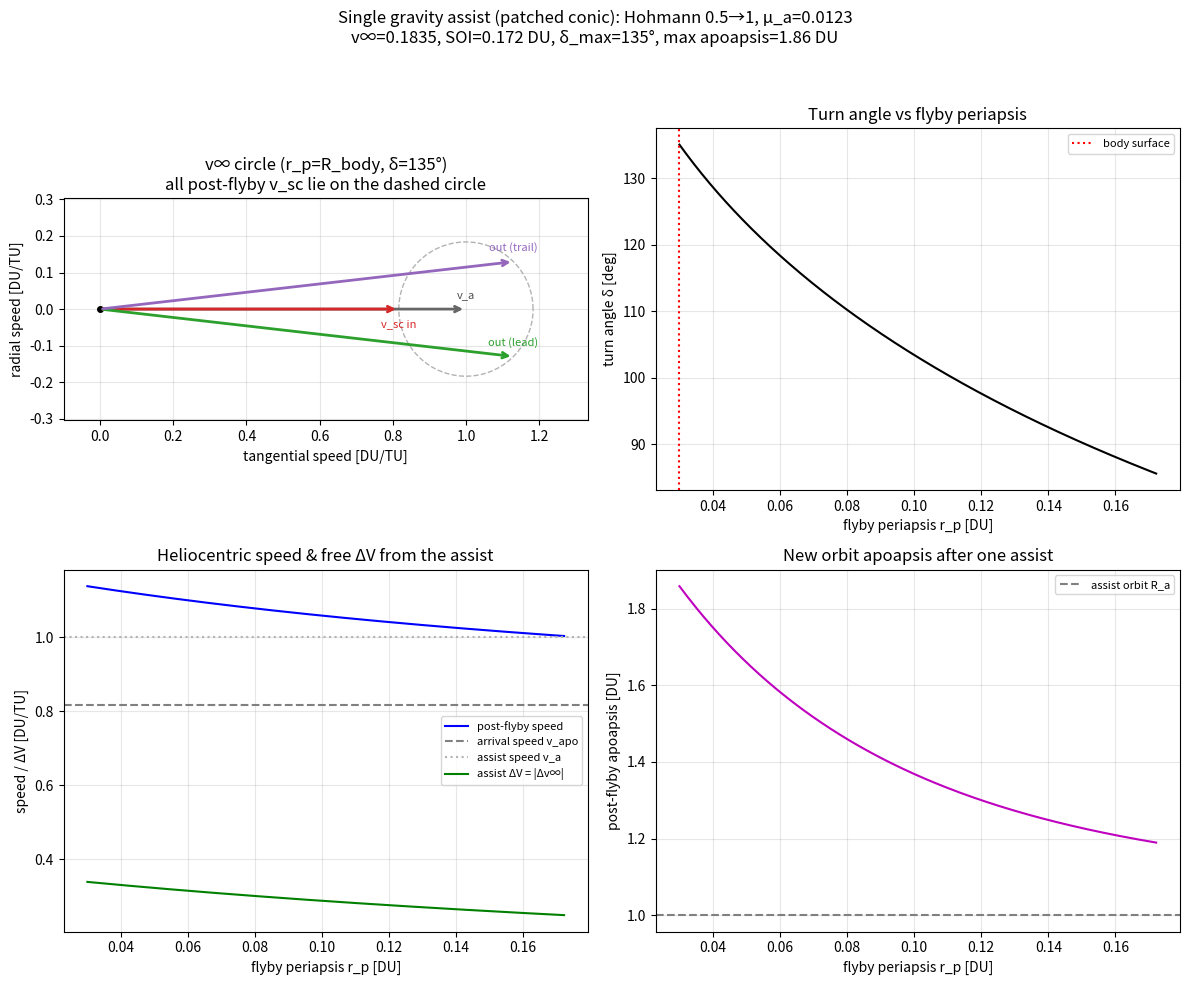
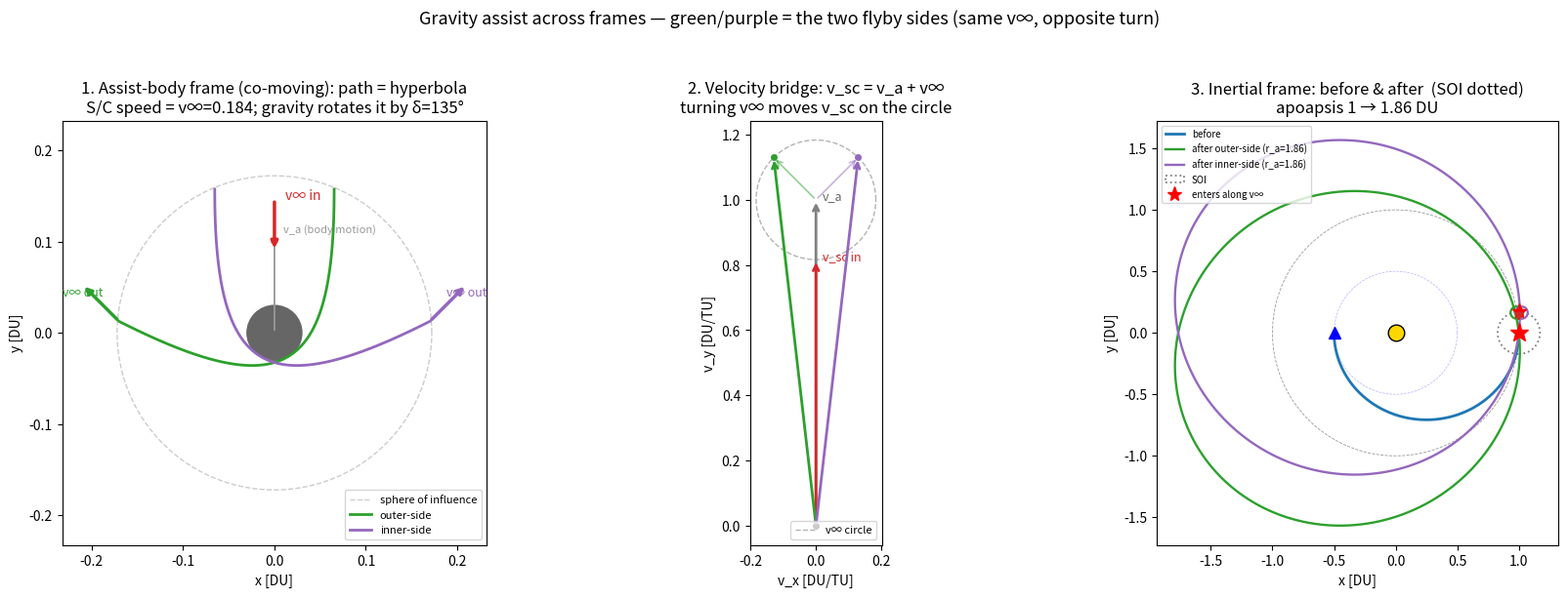
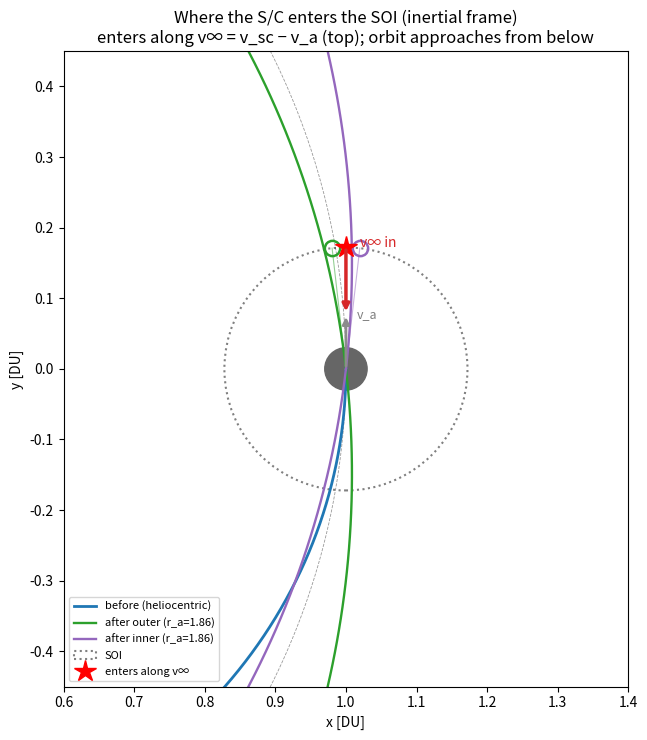
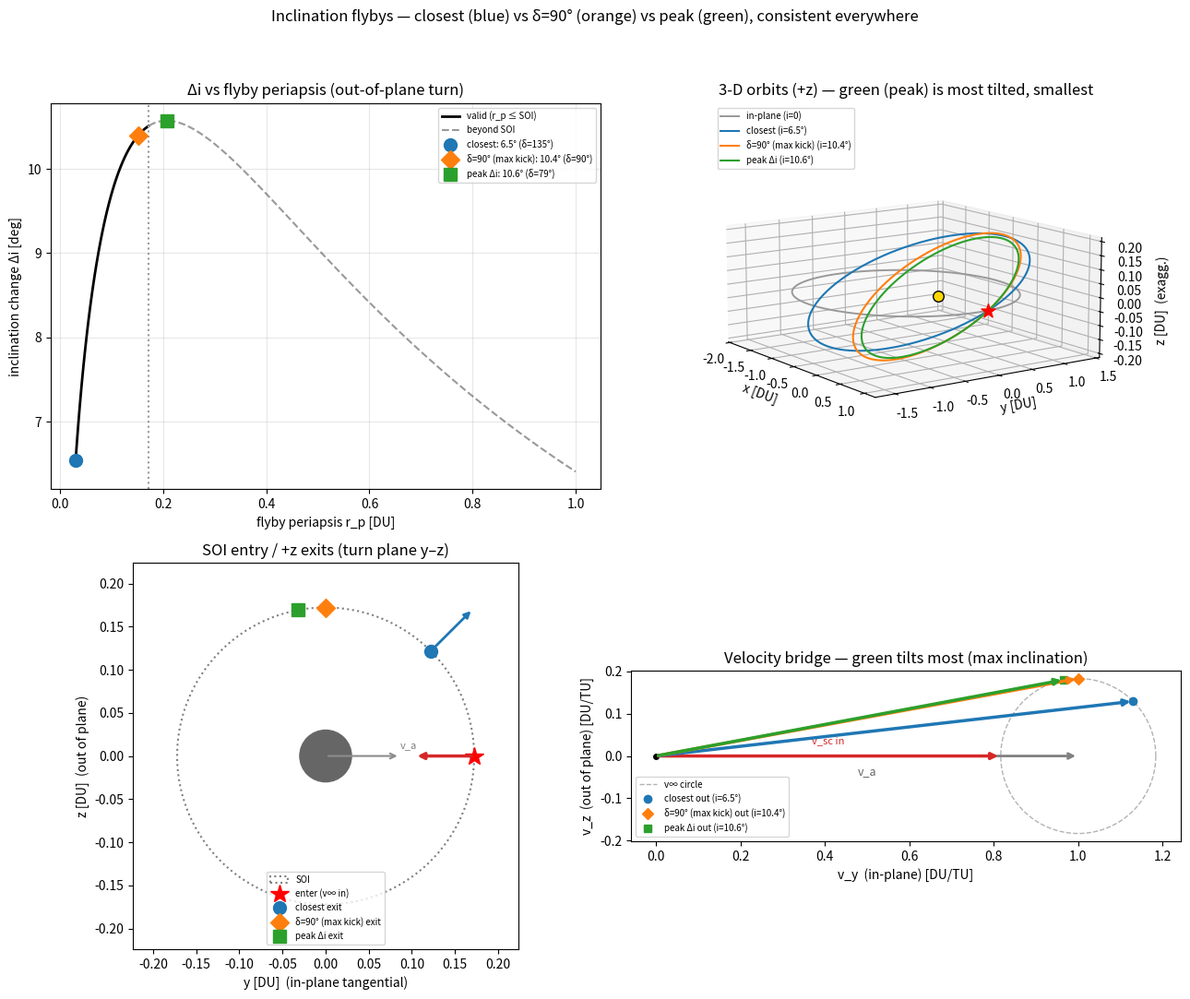
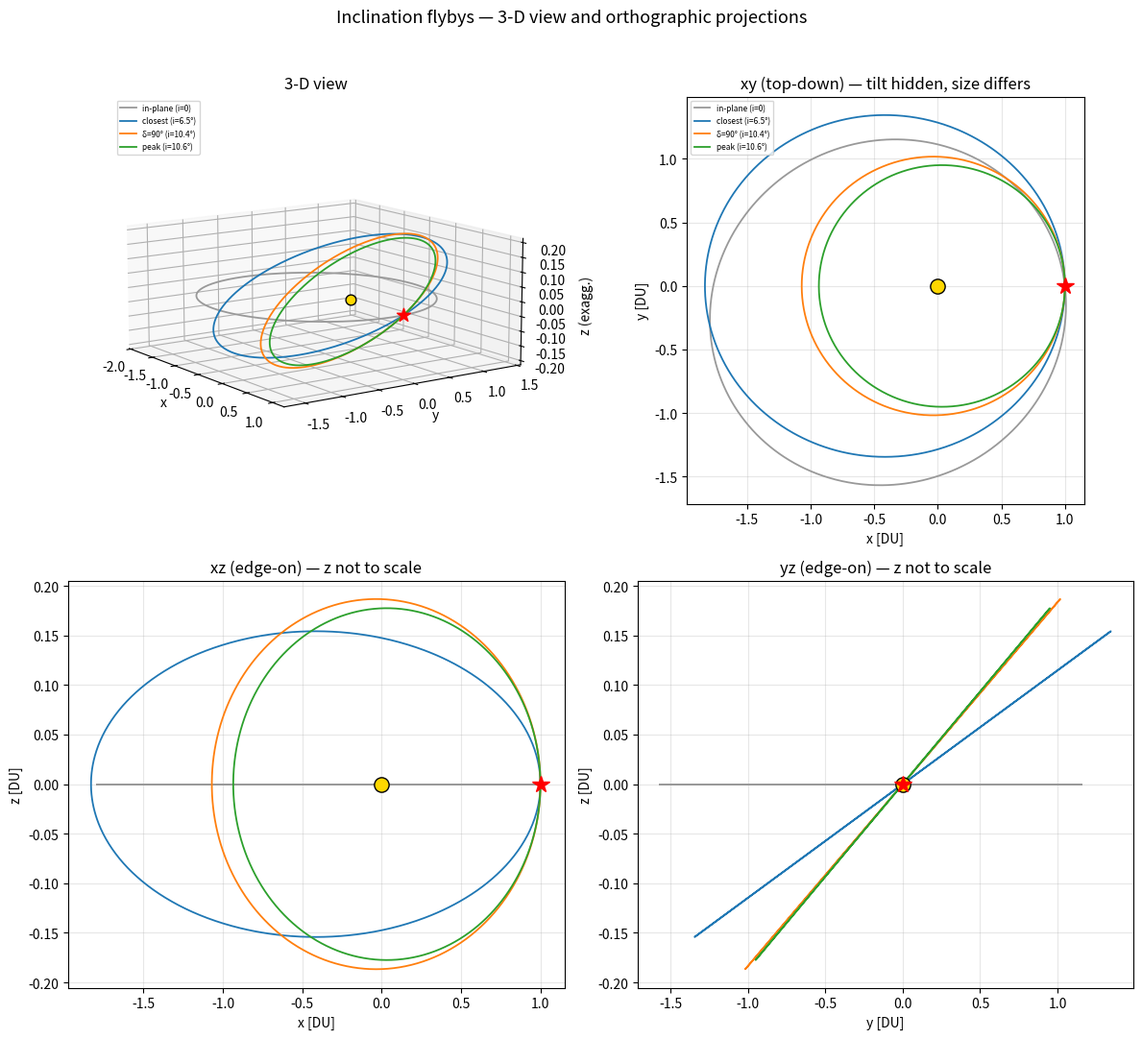
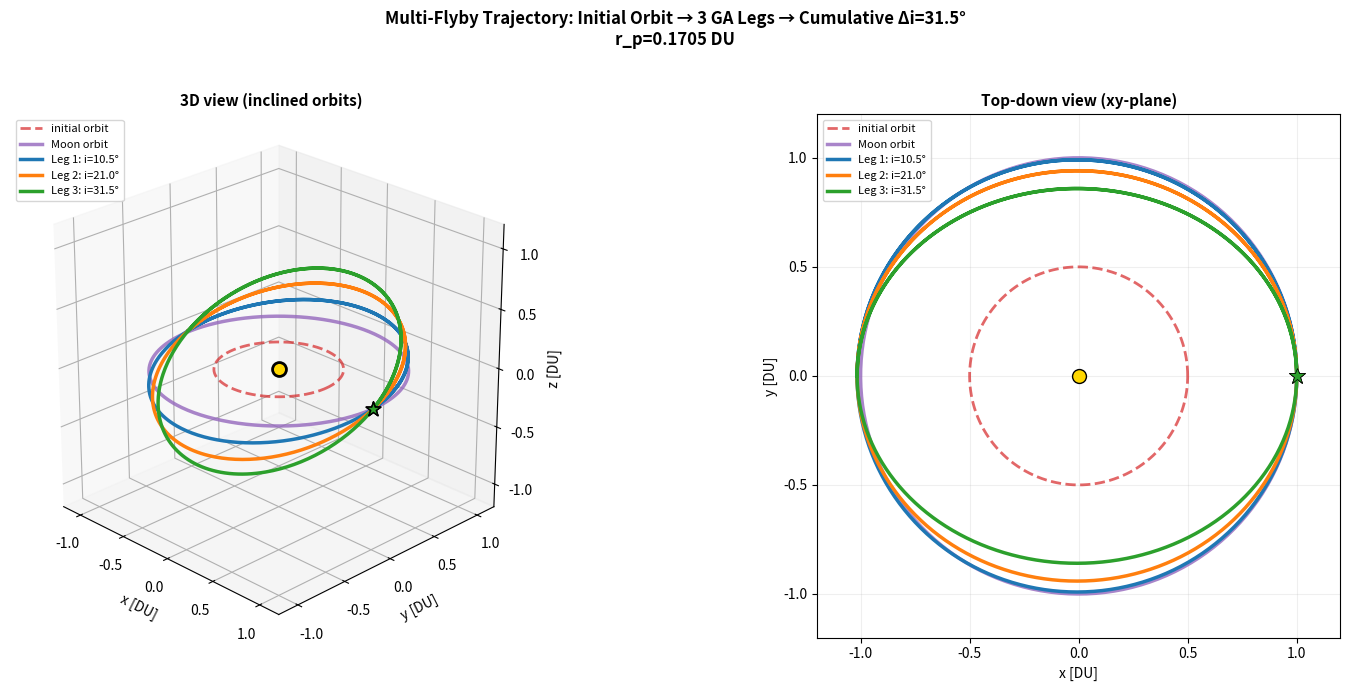

Python code for these plots, in order:
"""
Gravity-assist analysis — system setup.

Inertial, planar frame with the central body fixed at the origin. A massive
secondary ("assist") body orbits the central body on a circular, planar orbit.
A spacecraft starts on a smaller circular orbit about the central body and can
swing past the assist body to gain/lose energy (the gravity assist).

Canonical units: the assist orbit radius is the length unit (DU) and the
central body's gravitational parameter is 1. The assist body's mean motion and
orbital period are then 1 and 2*pi (treating the central body as fixed — i.e.
the assist body's pull on the central body is neglected, standard for analysing
the restricted problem). Multiply by a real system's (R_assist, sqrt(mu/R^3))
to dimensionalize.
"""
import numpy as np
import matplotlib.pyplot as plt
from scipy.integrate import solve_ivp

# ---- Central body: Earth (fixed at the origin) ----
MU_C = 1.0                       # central-body grav. parameter [canonical] = Earth

# ---- Assist body: the Moon, on a circular planar orbit ----
# Mass set to the Moon's fraction of Earth: mu_moon / mu_earth ≈ 0.0123.
_MU_EARTH_SI = 398600.4418       # km^3/s^2
_MU_MOON_SI = 4902.800066        # km^3/s^2
R_A = 1.0                        # assist orbit radius -> defines the length unit
MU_A = MU_C * (_MU_MOON_SI / _MU_EARTH_SI)   # ≈ 0.0123 (Moon's fraction of Earth)
R_BODY = 0.03                    # assist-body physical radius (min flyby periapsis) [DU]
N_A = np.sqrt(MU_C / R_A ** 3)   # assist mean motion (central fixed)
THETA_A0 = 0.0                   # assist phase angle at t = 0 [rad]

# ---- Spacecraft initial orbit: a smaller circle about the central body ----
R_INIT = 0.5                     # initial circular orbit radius (< R_A)
THETA_SC0 = np.deg2rad(180.0)    # spacecraft start angle at t = 0 [rad]


def assist_state(t):
    """Position & velocity (2-D) of the assist body at time t (circular)."""
    th = THETA_A0 + N_A * t
    r = R_A * np.array([np.cos(th), np.sin(th)])
    v = R_A * N_A * np.array([-np.sin(th), np.cos(th)])
    return r, v


def circular_state(radius, theta, mu=MU_C):
    """A prograde circular-orbit state at the given radius and polar angle."""
    n = np.sqrt(mu / radius ** 3)
    r = radius * np.array([np.cos(theta), np.sin(theta)])
    v = radius * n * np.array([-np.sin(theta), np.cos(theta)])
    return r, v


def accel(t, rx, ry):
    """Planar acceleration on the spacecraft from the central body plus the
    moving assist body (both point masses)."""
    r = np.array([rx, ry])
    a = -MU_C * r / np.linalg.norm(r) ** 3
    ra, _ = assist_state(t)
    d = ra - r
    a = a + MU_A * d / np.linalg.norm(d) ** 3
    return a


def dynamics(t, y):
    """State derivative for y = [x, y, vx, vy]."""
    ax, ay = accel(t, y[0], y[1])
    return [y[2], y[3], ax, ay]


# ----------------------------------------------------------------------------
# Patched-conic gravity assist
#
# The spacecraft Hohmann-transfers from its inner circular orbit (R_INIT) out
# to the assist body's orbit (R_A), arriving tangentially at the transfer
# apoapsis with speed v_apo < v_circ(R_A) — i.e. moving slower than the assist
# body. Its velocity RELATIVE to the body is the hyperbolic excess velocity
# v_inf; the flyby rotates v_inf by the turn angle delta (its magnitude is
# conserved), and the new heliocentric velocity is v_a + v_inf_rotated. Smaller
# flyby periapsis -> larger turn -> bigger change. Work in the local
# (tangential, radial) frame at the encounter.
# ----------------------------------------------------------------------------
def soi_radius(mu_a=MU_A, mu_c=MU_C, r_a=R_A):
    """Assist body's sphere-of-influence radius (Laplace)."""
    return r_a * (mu_a / mu_c) ** 0.4


def hohmann_to_assist():
    """Hohmann transfer R_INIT -> R_A. Returns (dv_depart, v_apo, v_circ_A,
    v_inf): the departure burn off the inner circular orbit, the spacecraft's
    tangential arrival speed at R_A, the assist body's circular speed, and the
    excess-speed magnitude |v_sc - v_a| at arrival."""
    a_t = 0.5 * (R_INIT + R_A)
    v_circ_init = np.sqrt(MU_C / R_INIT)
    v_peri = np.sqrt(MU_C * (2.0 / R_INIT - 1.0 / a_t))   # transfer periapsis
    v_apo = np.sqrt(MU_C * (2.0 / R_A - 1.0 / a_t))        # transfer apoapsis
    v_circ_A = np.sqrt(MU_C / R_A)
    return v_peri - v_circ_init, v_apo, v_circ_A, abs(v_circ_A - v_apo)


def turn_angle(v_inf, r_p, mu_a=MU_A):
    """Flyby turn angle [rad] for excess speed v_inf and periapsis radius r_p."""
    return 2.0 * np.arcsin(1.0 / (1.0 + r_p * v_inf ** 2 / mu_a))


def flyby_outcome(r_p, sign=+1):
    """Patched-conic flyby at periapsis r_p. `sign` (+1/-1) picks the flyby side
    (turns v_inf one way or the other -> same energy here, mirrored radial
    component). Returns the post-flyby heliocentric orbit and the assist's
    heliocentric ΔV."""
    _, v_apo, v_cA, v_inf = hohmann_to_assist()
    v_a = np.array([v_cA, 0.0])                 # assist velocity (tangential)
    vinf_in = np.array([v_apo - v_cA, 0.0])     # = -v_inf * t_hat (S/C slower)
    d = sign * turn_angle(v_inf, r_p)
    c, s = np.cos(d), np.sin(d)
    vinf_out = np.array([c * vinf_in[0] - s * vinf_in[1],
                         s * vinf_in[0] + c * vinf_in[1]])
    v_out = v_a + vinf_out
    speed = float(np.linalg.norm(v_out))
    eps = 0.5 * speed ** 2 - MU_C / R_A          # specific orbital energy
    h = R_A * v_out[0]                            # h = r * v_tangential
    a_new = (-MU_C / (2.0 * eps)) if eps < 0 else np.inf
    e = np.sqrt(max(0.0, 1.0 + 2.0 * eps * h ** 2 / MU_C ** 2))
    ra = a_new * (1.0 + e) if (np.isfinite(a_new) and e < 1.0) else np.inf
    rp_orb = a_new * (1.0 - e) if np.isfinite(a_new) else np.nan
    return dict(delta=abs(d), v_out=v_out, vinf_in=vinf_in, vinf_out=vinf_out,
                v_a=v_a, speed=speed, eps=eps, a=a_new, e=e, ra=ra, rp=rp_orb,
                dv_helio=float(np.linalg.norm(vinf_out - vinf_in)))


def plot_concept(out_name="gravity_assist_concept.png"):
    """Concept curves for a single patched-conic flyby from the Hohmann arrival."""
    dv_dep, v_apo, v_cA, v_inf = hohmann_to_assist()
    r_soi = soi_radius()
    r_p = np.linspace(R_BODY, r_soi, 300)
    delta = np.degrees(turn_angle(v_inf, r_p))
    out = [flyby_outcome(rp, +1) for rp in r_p]
    speed = np.array([o["speed"] for o in out])
    ra = np.array([o["ra"] for o in out])
    dvh = np.array([o["dv_helio"] for o in out])

    fig, axs = plt.subplots(2, 2, figsize=(12, 10))

    # (1) v∞ circle: reachable heliocentric velocities lie on a circle of
    # radius v∞ about the assist-velocity tip. Show v_a, v_sc_in, and the two
    # turned v_sc_out (lead/trail) at the closest flyby.
    ax = axs[0, 0]
    o, o2 = flyby_outcome(R_BODY, +1), flyby_outcome(R_BODY, -1)
    va, vin, vout = o["v_a"], o["vinf_in"], o["vinf_out"]
    ph = np.linspace(0, 2 * np.pi, 200)
    ax.plot(va[0] + v_inf * np.cos(ph), va[1] + v_inf * np.sin(ph),
            "0.7", lw=1, ls="--")                    # reachable-velocity circle
    ax.annotate("", xy=va, xytext=(0, 0),
                arrowprops=dict(arrowstyle="->", color="0.4", lw=2))
    ax.annotate("", xy=va + vin, xytext=(0, 0),
                arrowprops=dict(arrowstyle="->", color="#d62728", lw=2))
    ax.annotate("", xy=va + vout, xytext=(0, 0),
                arrowprops=dict(arrowstyle="->", color="#2ca02c", lw=2))
    ax.annotate("", xy=va + o2["vinf_out"], xytext=(0, 0),
                arrowprops=dict(arrowstyle="->", color="#9467bd", lw=2))
    for vv, txt, col, dy in [(va, "v_a", "0.3", 0.03),
                             (va + vin, "v_sc in", "#d62728", -0.05),
                             (va + vout, "out (lead)", "#2ca02c", 0.03),
                             (va + o2["vinf_out"], "out (trail)", "#9467bd", 0.03)]:
        ax.text(vv[0], vv[1] + dy, txt, color=col, fontsize=8, ha="center")
    ax.plot([0], [0], "ko", ms=4)
    ax.set_aspect("equal")
    ax.set_xlim(-0.1, va[0] + v_inf + 0.15)
    ax.set_ylim(-(v_inf + 0.12), v_inf + 0.12)
    ax.set_xlabel("tangential speed [DU/TU]")
    ax.set_ylabel("radial speed [DU/TU]")
    ax.set_title(f"v∞ circle (r_p=R_body, δ={o['delta']*180/np.pi:.0f}°)\n"
                 "all post-flyby v_sc lie on the dashed circle")
    ax.grid(alpha=0.3)

    # (2) turn angle vs flyby periapsis
    ax = axs[0, 1]
    ax.plot(r_p, delta, "k-")
    ax.axvline(R_BODY, color="r", ls=":", label="body surface")
    ax.set_xlabel("flyby periapsis r_p [DU]")
    ax.set_ylabel("turn angle δ [deg]")
    ax.set_title("Turn angle vs flyby periapsis")
    ax.legend(fontsize=8)
    ax.grid(alpha=0.3)

    # (3) heliocentric speed + assist ΔV vs flyby periapsis
    ax = axs[1, 0]
    ax.plot(r_p, speed, "b-", label="post-flyby speed")
    ax.axhline(v_apo, color="0.5", ls="--", label="arrival speed v_apo")
    ax.axhline(v_cA, color="0.7", ls=":", label="assist speed v_a")
    ax.plot(r_p, dvh, "g-", label="assist ΔV = |Δv∞|")
    ax.set_xlabel("flyby periapsis r_p [DU]")
    ax.set_ylabel("speed / ΔV [DU/TU]")
    ax.set_title("Heliocentric speed & free ΔV from the assist")
    ax.legend(fontsize=8)
    ax.grid(alpha=0.3)

    # (4) resulting orbit apoapsis ("reach") vs flyby periapsis
    ax = axs[1, 1]
    ax.plot(r_p, ra, "m-")
    ax.axhline(R_A, color="0.5", ls="--", label="assist orbit R_a")
    ax.set_xlabel("flyby periapsis r_p [DU]")
    ax.set_ylabel("post-flyby apoapsis [DU]")
    ax.set_title("New orbit apoapsis after one assist")
    ax.legend(fontsize=8)
    ax.grid(alpha=0.3)

    fig.suptitle(
        "Single gravity assist (patched conic): Hohmann "
        f"{R_INIT:g}→{R_A:g}, μ_a={MU_A:g}\n"
        f"v∞={v_inf:.4f}, SOI={r_soi:.3f} DU, "
        f"δ_max={delta[0]:.0f}°, max apoapsis={np.nanmax(ra):.2f} DU",
        fontsize=12)
    fig.tight_layout(rect=[0, 0, 1, 0.95])
    fig.savefig(out_name, dpi=150)
    print(f"Saved {out_name}")
    print(f"  departure burn (R_INIT circ -> transfer) = {dv_dep:.4f} DU/TU")
    print(f"  arrival v_apo={v_apo:.4f}, assist v_a={v_cA:.4f}, v∞={v_inf:.4f}")
    print(f"  SOI radius = {r_soi:.4f} DU  (flyby r_p swept {R_BODY:g}..{r_soi:.3f})")
    print(f"  closest flyby: δ={delta[0]:.1f}°, speed {v_apo:.3f}->{speed[0]:.3f}, "
          f"apoapsis {R_A:g}->{ra[0]:.3f} DU, free ΔV={dvh[0]:.4f}")


def _prop2(r0, v0, T, n=700, mu=MU_C):
    """Sample a pure two-body (central-body-only) arc from (r0, v0) over time T."""
    def f(t, y):
        rr = (y[0] ** 2 + y[1] ** 2) ** 1.5
        return [y[2], y[3], -mu * y[0] / rr, -mu * y[1] / rr]
    sol = solve_ivp(f, (0.0, T), [r0[0], r0[1], v0[0], v0[1]],
                    t_eval=np.linspace(0.0, T, n), rtol=1e-9, atol=1e-12)
    return sol.y[0], sol.y[1]


def _hyperbola_xy(v_inf, r_p, din, dout, mu_a=MU_A, r_max=None, n=500):
    """Flyby hyperbola in the assist-body frame, oriented so its incoming
    asymptote points along `din` and its outgoing asymptote along `dout`
    (so it matches the analytic v∞ turn). Body at the origin. Clipped to r_max."""
    e = 1.0 + r_p * v_inf ** 2 / mu_a
    p = r_p * (1.0 + e)
    nu_inf = np.arccos(-1.0 / e)
    nu = np.linspace(-nu_inf + 0.03, nu_inf - 0.03, n)
    r = p / (1.0 + e * np.cos(nu))
    if r_max is not None:
        m = r <= r_max
        nu, r = nu[m], r[m]
    best = None
    for side in (1.0, -1.0):                       # pick the side matching dout
        P = np.vstack([r * np.cos(nu), side * r * np.sin(nu)])
        di = P[:, 1] - P[:, 0]
        di = di / np.linalg.norm(di)
        ang = np.arctan2(din[1], din[0]) - np.arctan2(di[1], di[0])
        c, s = np.cos(ang), np.sin(ang)
        Pr = np.array([[c, -s], [s, c]]) @ P
        do = Pr[:, -1] - Pr[:, -2]
        do = do / np.linalg.norm(do)
        score = float(np.dot(do, dout))
        if best is None or score > best[0]:
            best = (score, Pr)
    return best[1][0], best[1][1]


def plot_flyby_explainer(r_p=R_BODY, out_name="gravity_assist_explainer.png"):
    """Three linked frames showing how the body-frame hyperbola maps to the
    inertial orbit change, with the two flyby sides color-coded throughout."""
    _, v_apo, v_cA, v_inf = hohmann_to_assist()
    r_soi = soi_radius()
    th = np.linspace(0, 2 * np.pi, 400)

    # Encounter at (R_A, 0): tangential = +y, radial = +x.
    rhat = np.array([1.0, 0.0])
    that = np.array([0.0, 1.0])
    v_a = v_cA * that
    din = (-v_inf * that)                          # incoming v∞ (inertial dir)
    din = din / np.linalg.norm(din)

    cases = []                                     # (sign, label, color, outcome)
    for sign, col in [(+1, "#2ca02c"), (-1, "#9467bd")]:
        o = flyby_outcome(r_p, sign)
        vout = o["vinf_out"][0] * that + o["vinf_out"][1] * rhat
        dout = vout / np.linalg.norm(vout)
        hx, hy = _hyperbola_xy(v_inf, r_p, din, dout, r_max=r_soi)
        # which side of the body the path passes: +x = outer (away from the
        # central body), -x = inner (toward it). Here v∞ is purely retrograde,
        # so the two sides differ in radial direction, not front/back.
        k = int(np.argmin(np.hypot(hx, hy)))
        edge = "outer-side" if hx[k] > 0 else "inner-side"
        cases.append(dict(sign=sign, col=col, o=o, vout=vout, dout=dout,
                          hx=hx, hy=hy, edge=edge))

    fig, axs = plt.subplots(1, 3, figsize=(18, 6.2))

    # ---- Panel A: assist-body frame (the hyperbola) ----
    # Same v∞ arrows as panel B (red in, green/purple out) — here they are the
    # asymptotes of the actual flyby path, i.e. the *cause* of the v∞ rotation.
    ax = axs[0]
    L = 0.33 * r_soi                              # arrow length
    ax.plot(r_soi * np.cos(th), r_soi * np.sin(th), "0.8", ls="--", lw=1,
            label="sphere of influence")
    ax.add_patch(plt.Circle((0, 0), R_BODY, color="0.4"))
    ax.annotate("", xy=0.11 * that, xytext=(0, 0),
                arrowprops=dict(arrowstyle="->", color="0.6", lw=1.3))
    ax.text(0.01, 0.11, "v_a (body motion)", color="0.6", fontsize=8)
    for c in cases:                              # the two flyby paths
        ax.plot(c["hx"], c["hy"], "-", color=c["col"], lw=2, label=c["edge"])
    # incoming v∞ (shared) — tangent to the incoming asymptote, toward the body
    p_in = 0.85 * r_soi * (-din)                  # up where the S/C comes from
    ax.annotate("", xy=p_in + L * din, xytext=p_in,
                arrowprops=dict(arrowstyle="-|>", color="#d62728", lw=2.5))
    ax.text(p_in[0] + 0.012, p_in[1], "v∞ in", color="#d62728", fontsize=10)
    # outgoing v∞ for each side — tangent to that asymptote, away from the body
    for c in cases:
        tail = np.array([c["hx"][-1], c["hy"][-1]])
        ax.annotate("", xy=tail + L * c["dout"], xytext=tail,
                    arrowprops=dict(arrowstyle="-|>", color=c["col"], lw=2.5))
        ax.text(tail[0] + L * c["dout"][0], tail[1] + L * c["dout"][1] - 0.012,
                "v∞ out", color=c["col"], fontsize=9, ha="center")
    ax.plot([0], [0], "o", color="0.4", ms=4)
    ax.set_aspect("equal")
    ax.set_xlim(-1.35 * r_soi, 1.35 * r_soi)
    ax.set_ylim(-1.35 * r_soi, 1.35 * r_soi)
    ax.set_xlabel("x [DU]")
    ax.set_ylabel("y [DU]")
    ax.legend(fontsize=8, loc="lower right")
    ax.set_title("1. Assist-body frame (co-moving): path = hyperbola\n"
                 f"S/C speed = v∞={v_inf:.3f}; gravity rotates it by "
                 f"δ={cases[0]['o']['delta']*180/np.pi:.0f}°")

    # ---- Panel B: velocity addition v_sc = v_a + v∞ (the bridge) ----
    ax = axs[1]
    ax.plot(v_a[0] + v_inf * np.cos(th), v_a[1] + v_inf * np.sin(th),
            "0.7", ls="--", lw=1, label="v∞ circle")
    ax.annotate("", xy=v_a, xytext=(0, 0),
                arrowprops=dict(arrowstyle="->", color="0.5", lw=2))
    ax.text(v_a[0] + 0.02, v_a[1], "v_a", color="0.4", fontsize=9)
    ax.annotate("", xy=v_a + (-v_inf * that), xytext=(0, 0),
                arrowprops=dict(arrowstyle="->", color="#d62728", lw=2))
    ax.text(0.02, v_apo, "v_sc in", color="#d62728", fontsize=9)
    for c in cases:
        tip = v_a + c["vout"]
        ax.annotate("", xy=tip, xytext=(0, 0),
                    arrowprops=dict(arrowstyle="->", color=c["col"], lw=2))
        ax.annotate("", xy=tip, xytext=v_a,
                    arrowprops=dict(arrowstyle="->", color=c["col"], lw=1.2,
                                    alpha=0.5))
        ax.plot([tip[0]], [tip[1]], "o", color=c["col"], ms=4)
    ax.plot([0], [0], "ko", ms=4)
    ax.set_aspect("equal")
    ax.set_xlabel("v_x [DU/TU]")
    ax.set_ylabel("v_y [DU/TU]")
    ax.legend(fontsize=8, loc="lower right")
    ax.set_title("2. Velocity bridge: v_sc = v_a + v∞\n"
                 "turning v∞ moves v_sc on the circle")

    # ---- Panel C: inertial frame (before / after) ----
    ax = axs[2]
    a_t = 0.5 * (R_INIT + R_A)
    th_dep = np.pi
    that_d = np.array([-np.sin(th_dep), np.cos(th_dep)])
    v_peri = np.sqrt(MU_C * (2.0 / R_INIT - 1.0 / a_t))
    r_dep = R_INIT * np.array([np.cos(th_dep), np.sin(th_dep)])
    bx, by = _prop2(r_dep, v_peri * that_d, np.pi * np.sqrt(a_t ** 3 / MU_C))
    r_enc = R_A * rhat
    ax.plot(R_A * np.cos(th), R_A * np.sin(th), "k--", lw=0.6, alpha=0.4)
    ax.plot(R_INIT * np.cos(th), R_INIT * np.sin(th), "b--", lw=0.5, alpha=0.3)
    ax.plot(bx, by, "-", color="#1f77b4", lw=2, label="before")
    for c in cases:
        v_in = v_a + c["vout"]          # full heliocentric velocity = v_a + v∞_out
        T_new = 2 * np.pi * np.sqrt(c["o"]["a"] ** 3 / MU_C)
        ax_, ay_ = _prop2(r_enc, v_in, T_new)
        ax.plot(ax_, ay_, "-", color=c["col"], lw=1.7,
                label=f"after {c['edge'].split()[0]} (r_a={c['o']['ra']:.2f})")
        ex = r_enc + r_soi * v_in / np.linalg.norm(v_in)   # zero-SOI exit
        ax.plot([ex[0]], [ex[1]], "o", mfc="none", mec=c["col"], ms=9, mew=1.6)
    # SOI of the assist body (centered on it). The S/C enters along v∞ (the
    # upstream side of the relative velocity = top here), not where the
    # heliocentric line happens to cross.
    ax.add_patch(plt.Circle((r_enc[0], r_enc[1]), r_soi, fill=False,
                            ec="0.5", ls=":", lw=1.3, label="SOI"))
    e0 = r_enc - r_soi * din                              # on SOI, upstream side
    ax.plot([e0[0]], [e0[1]], "r*", ms=11, label="enters along v∞")
    ax.annotate("", xy=e0 + 0.6 * r_soi * din, xytext=e0,
                arrowprops=dict(arrowstyle="-|>", color="#d62728", lw=2))
    ax.plot([0], [0], "o", color="gold", ms=12, mec="k")
    ax.plot([r_dep[0]], [r_dep[1]], "b^", ms=8)
    ax.plot([r_enc[0]], [r_enc[1]], "r*", ms=14)
    ax.set_aspect("equal")
    ax.set_xlabel("x [DU]")
    ax.set_ylabel("y [DU]")
    ax.legend(fontsize=7, loc="upper left")
    ax.set_title("3. Inertial frame: before & after  (SOI dotted)\n"
                 f"apoapsis {R_A:g} → {cases[0]['o']['ra']:.2f} DU")

    fig.suptitle("Gravity assist across frames — green/purple = the two flyby "
                 "sides (same v∞, opposite turn)", fontsize=13)
    fig.tight_layout(rect=[0, 0, 1, 0.94])
    fig.savefig(out_name, dpi=150)
    print(f"Saved {out_name}")


def plot_soi_entry(out_name="gravity_assist_soi_entry.png"):
    """Inertial-frame zoom on the encounter showing where the S/C enters the
    SOI: along its velocity *relative* to the body, v∞ = v_sc - v_a, which here
    points retrograde (down). The heliocentric orbit approaches from below, but
    relative to the moving body the S/C slips in from the upstream (top) side —
    the offset between the two is exactly v_a."""
    _, v_apo, v_cA, v_inf = hohmann_to_assist()
    r_soi = soi_radius()
    rhat = np.array([1.0, 0.0])
    that = np.array([0.0, 1.0])
    v_a = v_cA * that
    din = -v_inf * that
    din = din / np.linalg.norm(din)                 # incoming v∞ direction (down)
    r_enc = R_A * rhat

    a_t = 0.5 * (R_INIT + R_A)
    r_dep = R_INIT * np.array([-1.0, 0.0])
    bx, by = _prop2(r_dep, np.sqrt(MU_C * (2.0 / R_INIT - 1.0 / a_t)) *
                    np.array([0.0, -1.0]), np.pi * np.sqrt(a_t ** 3 / MU_C))

    th = np.linspace(0, 2 * np.pi, 400)
    fig, ax = plt.subplots(figsize=(7.5, 7.5))
    ax.plot(R_A * np.cos(th), R_A * np.sin(th), "k--", lw=0.6, alpha=0.4)
    ax.plot(bx, by, "-", color="#1f77b4", lw=2, label="before (heliocentric)")
    for sign, col, lab in [(+1, "#2ca02c", "outer"), (-1, "#9467bd", "inner")]:
        o = flyby_outcome(R_BODY, sign)
        vsc = v_a + o["vinf_out"][0] * that + o["vinf_out"][1] * rhat
        ax_, ay_ = _prop2(r_enc, vsc,
                          2 * np.pi * np.sqrt(o["a"] ** 3 / MU_C))
        ax.plot(ax_, ay_, "-", color=col, lw=1.7,
                label=f"after {lab} (r_a={o['ra']:.2f})")
        # zero-SOI exit: where the straight outgoing asymptote (v_sc_out) meets
        # the reference circle — symmetric with the entry, no SOI curving.
        ex = r_enc + r_soi * vsc / np.linalg.norm(vsc)
        ax.plot([ex[0]], [ex[1]], "o", mfc="none", mec=col, ms=11, mew=1.8)
        ax.plot([r_enc[0], ex[0]], [r_enc[1], ex[1]], "-", color=col, lw=0.8,
                alpha=0.5)
    ax.add_patch(plt.Circle((1, 0), r_soi, fill=False, ec="0.5", ls=":",
                            lw=1.5, label="SOI"))
    ax.add_patch(plt.Circle((1, 0), R_BODY, color="0.4"))
    ax.annotate("", xy=r_enc + 0.45 * r_soi * that, xytext=r_enc,
                arrowprops=dict(arrowstyle="-|>", color="0.55", lw=2))
    ax.text(r_enc[0] + 0.015, r_enc[1] + 0.42 * r_soi, "v_a", color="0.5",
            fontsize=9)
    ent = r_enc - r_soi * din                         # upstream side -> top
    ax.plot([ent[0]], [ent[1]], "r*", ms=16, label="enters along v∞")
    ax.annotate("", xy=ent + 0.55 * r_soi * din, xytext=ent,
                arrowprops=dict(arrowstyle="-|>", color="#d62728", lw=2.5))
    ax.text(ent[0] + 0.02, ent[1], "v∞ in", color="#d62728", fontsize=10)
    ax.plot([0], [0], "o", color="gold", ms=12, mec="k")
    ax.set_aspect("equal")
    ax.set_xlim(0.6, 1.4)
    ax.set_ylim(-0.45, 0.45)
    ax.legend(fontsize=8, loc="lower left")
    ax.set_xlabel("x [DU]")
    ax.set_ylabel("y [DU]")
    ax.set_title("Where the S/C enters the SOI (inertial frame)\n"
                 "enters along v∞ = v_sc − v_a (top); orbit approaches from below")
    fig.tight_layout()
    fig.savefig(out_name, dpi=150)
    print(f"Saved {out_name}  (SOI radius {r_soi:.3f} DU)")


def flyby_inclination(r_p):
    """Maximum heliocentric inclination change [rad] from a flyby at periapsis
    r_p: turn v∞ fully OUT of the orbital plane (toward ±z). The turn angle δ is
    fixed by r_p, so the component of v∞_out along v_a (hence the energy) is the
    same as the in-plane case — only the perpendicular kick moves from radial to
    out-of-plane. tan(i) = v∞·sinδ / (v_a − v∞·cosδ)."""
    _, _, v_cA, v_inf = hohmann_to_assist()
    d = turn_angle(v_inf, r_p)
    return np.arctan2(v_inf * np.sin(d), v_cA - v_inf * np.cos(d))


def _prop3(r0, v0, T, n=700, mu=MU_C):
    """Sample a pure two-body (central-body) arc in 3-D from (r0, v0) over T."""
    def f(t, y):
        rr = (y[0] ** 2 + y[1] ** 2 + y[2] ** 2) ** 1.5
        return [y[3], y[4], y[5],
                -mu * y[0] / rr, -mu * y[1] / rr, -mu * y[2] / rr]
    sol = solve_ivp(f, (0.0, T), [r0[0], r0[1], r0[2], v0[0], v0[1], v0[2]],
                    t_eval=np.linspace(0.0, T, n), rtol=1e-9, atol=1e-12)
    return sol.y[0], sol.y[1], sol.y[2]


def plot_inclination(r_p=R_BODY, out_name="gravity_assist_inclination.png"):
    """Out-of-plane (inclination) flybys. THREE reference flybys are shown in
    EVERY panel with consistent colors, so the curve's markers match the orbits:
      closest (blue, δ=135°, least inclined, biggest orbit),
      δ=90°   (orange, max out-of-plane KICK),
      peak    (green,  δ≈79°, max inclination ANGLE, smallest orbit).
    Only the +z side is drawn (−z is the mirror). The trade: more inclination
    comes with a smaller post-flyby orbit."""
    _, v_apo, v_cA, v_inf = hohmann_to_assist()
    r_soi = soi_radius()

    BLUE, ORANGE, GREEN = "#1f77b4", "#ff7f0e", "#2ca02c"
    # (name, color, marker, turn angle δ)
    specials = [
        ("closest", BLUE, "o", turn_angle(v_inf, r_p)),
        ("δ=90° (max kick)", ORANGE, "D", np.pi / 2.0),
        ("peak Δi", GREEN, "s", np.arccos(v_inf / v_cA)),
    ]

    def incl(delta):                              # heliocentric inclination
        return np.arctan2(v_inf * np.sin(delta), v_cA - v_inf * np.cos(delta))

    def rp_of(delta):                             # periapsis giving this turn
        return (1.0 / np.sin(delta / 2.0) - 1.0) * MU_A / v_inf ** 2

    rhat = np.array([1.0, 0.0, 0.0])
    that = np.array([0.0, 1.0, 0.0])
    zhat = np.array([0.0, 0.0, 1.0])
    r_enc = R_A * rhat
    v_a = v_cA * that

    def orbit_xyz(delta):                         # +z tilted orbit for this δ
        vy = v_cA - v_inf * np.cos(delta)
        vz = v_inf * np.sin(delta)
        v_sc = np.array([0.0, vy, vz])
        a = -MU_C / (2.0 * (0.5 * (vy * vy + vz * vz) - MU_C / R_A))
        return _prop3(r_enc, v_sc, 2.0 * np.pi * np.sqrt(a ** 3 / MU_C))

    fig = plt.figure(figsize=(13, 11))
    axL = fig.add_subplot(2, 2, 1)
    axM = fig.add_subplot(2, 2, 2, projection="3d")
    axR = fig.add_subplot(2, 2, 3)
    axV = fig.add_subplot(2, 2, 4)

    # ---- Panel 1: Δi vs r_p (full curve) + the three reference flybys ----
    rp = np.linspace(R_BODY, 1.0, 600)
    icurve = np.degrees(np.array([incl(turn_angle(v_inf, x)) for x in rp]))
    valid = rp <= r_soi
    axL.plot(rp[valid], icurve[valid], "k-", lw=2, label="valid (r_p ≤ SOI)")
    axL.plot(rp[~valid], icurve[~valid], "k--", alpha=0.4, label="beyond SOI")
    axL.axvline(r_soi, color="0.6", ls=":")
    for name, col, mk, dd in specials:
        axL.plot([rp_of(dd)], [np.degrees(incl(dd))], mk, color=col, ms=10,
                 label=f"{name}: {np.degrees(incl(dd)):.1f}° (δ={np.degrees(dd):.0f}°)")
    axL.set_xlabel("flyby periapsis r_p [DU]")
    axL.set_ylabel("inclination change Δi [deg]")
    axL.set_title("Δi vs flyby periapsis (out-of-plane turn)")
    axL.legend(fontsize=7)
    axL.grid(alpha=0.3)

    # ---- Panel 2: 3-D orbits (in-plane + the three +z tilted) ----
    o = flyby_outcome(r_p, +1)
    xp, yp, zp = _prop3(r_enc, o["v_out"][0] * that + o["v_out"][1] * rhat,
                        2 * np.pi * np.sqrt(o["a"] ** 3 / MU_C))
    axM.plot(xp, yp, zp, "-", color="0.6", lw=1.4, label="in-plane (i=0)")
    for name, col, mk, dd in specials:
        x, y, z = orbit_xyz(dd)
        axM.plot(x, y, z, "-", color=col, lw=1.5,
                 label=f"{name} (i={np.degrees(incl(dd)):.1f}°)")
    axM.scatter([0], [0], [0], color="gold", s=70, ec="k")
    axM.scatter([r_enc[0]], [0], [0], color="red", marker="*", s=130)
    axM.set_box_aspect((1, 1, 0.45))
    axM.view_init(elev=12, azim=-35)
    axM.set_xlabel("x [DU]"); axM.set_ylabel("y [DU]")
    axM.set_zlabel("z [DU]  (exagg.)")
    axM.legend(fontsize=7, loc="upper left")
    axM.set_title("3-D orbits (+z) — green (peak) is most tilted, smallest")

    # ---- Panel 3: SOI entry/exit (turn plane y–z); exits for the three δ ----
    axR.add_patch(plt.Circle((0, 0), r_soi, fill=False, ec="0.5", ls=":",
                             lw=1.5, label="SOI"))
    axR.add_patch(plt.Circle((0, 0), R_BODY, color="0.4"))
    Larr = 0.4 * r_soi
    din = np.array([-1.0, 0.0])                  # v∞_in in (y, z): retrograde = -y
    ent = -r_soi * din
    axR.plot([ent[0]], [ent[1]], "r*", ms=15, label="enter (v∞ in)")
    axR.annotate("", xy=ent + Larr * din, xytext=ent,
                 arrowprops=dict(arrowstyle="-|>", color="#d62728", lw=2.5))
    for name, col, mk, dd in specials:
        dout = np.array([-np.cos(dd), np.sin(dd)])     # v∞_out (+z) in (y, z)
        dout = dout / np.linalg.norm(dout)
        ex = r_soi * dout
        axR.plot([ex[0]], [ex[1]], mk, color=col, ms=10, label=f"{name} exit")
        axR.annotate("", xy=ex + Larr * dout, xytext=ex,
                     arrowprops=dict(arrowstyle="-|>", color=col, lw=2))
    axR.annotate("", xy=(0.5 * r_soi, 0), xytext=(0, 0),
                 arrowprops=dict(arrowstyle="->", color="0.55", lw=1.5))
    axR.text(0.5 * r_soi, 0.05 * r_soi, "v_a", color="0.5", fontsize=8)
    axR.plot([0], [0], "o", color="0.4", ms=4)
    axR.set_aspect("equal")
    axR.set_xlim(-1.3 * r_soi, 1.3 * r_soi)
    axR.set_ylim(-1.3 * r_soi, 1.3 * r_soi)
    axR.set_xlabel("y [DU]  (in-plane tangential)")
    axR.set_ylabel("z [DU]  (out of plane)")
    axR.legend(fontsize=7, loc="lower center")
    axR.set_title("SOI entry / +z exits (turn plane y–z)")

    # ---- Panel 4: velocity bridge, v_sc = v_a + v∞ (y–z velocity plane) ----
    ph = np.linspace(0, 2 * np.pi, 200)
    axV.plot(v_cA + v_inf * np.cos(ph), v_inf * np.sin(ph), "0.7", ls="--",
             lw=1, label="v∞ circle")
    axV.annotate("", xy=(v_cA, 0), xytext=(0, 0),
                 arrowprops=dict(arrowstyle="->", color="0.5", lw=2))
    axV.text(0.5 * v_cA, -0.045, "v_a", color="0.4", fontsize=9, ha="center")
    axV.annotate("", xy=(v_apo, 0), xytext=(0, 0),
                 arrowprops=dict(arrowstyle="-|>", color="#d62728", lw=2.5))
    axV.text(0.5 * v_apo, 0.03, "v_sc in", color="#d62728", fontsize=8,
             ha="center")
    for name, col, mk, dd in specials:
        vy = v_cA - v_inf * np.cos(dd)
        vz = v_inf * np.sin(dd)
        axV.annotate("", xy=(vy, vz), xytext=(0, 0),
                     arrowprops=dict(arrowstyle="-|>", color=col, lw=2.5))
        axV.plot([vy], [vz], mk, color=col, ms=6,
                 label=f"{name} out (i={np.degrees(incl(dd)):.1f}°)")
    axV.plot([0], [0], "ko", ms=4)
    axV.set_aspect("equal")
    axV.set_xlabel("v_y  (in-plane) [DU/TU]")
    axV.set_ylabel("v_z  (out of plane) [DU/TU]")
    axV.legend(fontsize=7, loc="lower left")
    axV.set_title("Velocity bridge — green tilts most (max inclination)")

    fig.suptitle("Inclination flybys — closest (blue) vs δ=90° (orange) vs "
                 "peak (green), consistent everywhere", fontsize=12)
    fig.tight_layout(rect=[0, 0, 1, 0.95])
    fig.savefig(out_name, dpi=150)
    print(f"Saved {out_name}")
    for name, col, mk, dd in specials:
        print(f"  {name}: δ={np.degrees(dd):.0f}°, i={np.degrees(incl(dd)):.2f}°, "
              f"r_p={rp_of(dd):.3f}")


def plot_inclination_views(r_p=R_BODY,
                           out_name="gravity_assist_inclination_views.png"):
    """The inclination-flyby orbits as a 3-D view + its three orthographic
    projections. Top-down (xy) hides the tilt but shows the size/energy
    difference; the edge-on views (xz, yz) reveal the inclination."""
    _, v_apo, v_cA, v_inf = hohmann_to_assist()
    rhat = np.array([1.0, 0.0, 0.0])
    that = np.array([0.0, 1.0, 0.0])
    zhat = np.array([0.0, 0.0, 1.0])
    r_enc = R_A * rhat
    v_a = v_cA * that

    def incl(delta):
        return np.degrees(np.arctan2(v_inf * np.sin(delta),
                                     v_cA - v_inf * np.cos(delta)))

    def orbit(delta):                              # +z tilted orbit for this δ
        vy = v_cA - v_inf * np.cos(delta)
        vz = v_inf * np.sin(delta)
        a = -MU_C / (2.0 * (0.5 * (vy * vy + vz * vz) - MU_C / R_A))
        return _prop3(r_enc, np.array([0.0, vy, vz]),
                      2.0 * np.pi * np.sqrt(a ** 3 / MU_C))

    # Same three reference flybys / colors as plot_inclination (+z only).
    o = flyby_outcome(r_p, +1)
    orbits = [("in-plane (i=0)", "0.6", "-")
              + _prop3(r_enc, o["v_out"][0] * that + o["v_out"][1] * rhat,
                       2 * np.pi * np.sqrt(o["a"] ** 3 / MU_C))]
    for name, col, dd in [("closest", "#1f77b4", turn_angle(v_inf, r_p)),
                          ("δ=90°", "#ff7f0e", np.pi / 2.0),
                          ("peak", "#2ca02c", np.arccos(v_inf / v_cA))]:
        orbits.append((f"{name} (i={incl(dd):.1f}°)", col, "-") + orbit(dd))

    fig = plt.figure(figsize=(12, 11))
    ax3 = fig.add_subplot(2, 2, 1, projection="3d")
    axxy = fig.add_subplot(2, 2, 2)
    axxz = fig.add_subplot(2, 2, 3)
    axyz = fig.add_subplot(2, 2, 4)
    for lab, col, ls, x, y, z in orbits:
        ax3.plot(x, y, z, ls, color=col, lw=1.3, label=lab)
        axxy.plot(x, y, ls, color=col, lw=1.3, label=lab)
        axxz.plot(x, z, ls, color=col, lw=1.3)
        axyz.plot(y, z, ls, color=col, lw=1.3)

    ax3.scatter([0], [0], [0], color="gold", s=60, ec="k")
    ax3.scatter([r_enc[0]], [0], [0], color="red", marker="*", s=110)
    ax3.set_box_aspect((1, 1, 0.45))
    ax3.view_init(elev=12, azim=-35)
    ax3.set_xlabel("x"); ax3.set_ylabel("y"); ax3.set_zlabel("z (exagg.)")
    ax3.set_title("3-D view")
    ax3.legend(fontsize=6, loc="upper left")

    for ax2, fx, fy, xl, yl, ttl, eq in [
            (axxy, r_enc[0], 0.0, "x [DU]", "y [DU]",
             "xy (top-down) — tilt hidden, size differs", True),
            (axxz, r_enc[0], 0.0, "x [DU]", "z [DU]",
             "xz (edge-on) — z not to scale", False),
            (axyz, 0.0, 0.0, "y [DU]", "z [DU]",
             "yz (edge-on) — z not to scale", False)]:
        ax2.plot([0], [0], "o", color="gold", ms=11, mec="k")
        ax2.plot([fx], [fy], "r*", ms=13)
        if eq:
            ax2.set_aspect("equal")
        ax2.set_xlabel(xl); ax2.set_ylabel(yl)
        ax2.set_title(ttl); ax2.grid(alpha=0.3)
    axxy.legend(fontsize=6, loc="upper left")

    fig.suptitle("Inclination flybys — 3-D view and orthographic projections",
                 fontsize=13)
    fig.tight_layout(rect=[0, 0, 1, 0.96])
    fig.savefig(out_name, dpi=150)
    print(f"Saved {out_name}")


# ----------------------------------------------------------------------------
# Resonant multi-flyby analysis (2:1 resonance POC)
# After each GA, the s/c has a new orbit. For 2:1 resonance, it should complete
# 2 orbits while the assist body completes 1, meeting it again for the next GA.
# Target: a_sc = R_A / 2^(2/3) ≈ 0.63 for 2:1 resonance.
# ----------------------------------------------------------------------------

def find_resonance_rp(target_sma=None, v_inf=None, verbose=True):
    """Search for r_p that produces the target SMA after a single flyby.
    For 2:1 resonance: a_sc = R_A / 2^(2/3) ≈ 0.6299.
    Returns (r_p, achieved_sma, outcome_dict)."""
    if target_sma is None:
        target_sma = R_A / (2.0 ** (2.0 / 3.0))  # 2:1 resonance SMA
    if v_inf is None:
        _, _, _, v_inf = hohmann_to_assist()

    r_soi = soi_radius()
    r_p_vals = np.linspace(R_BODY, r_soi * 0.99, 200)
    sma_vals = []
    outcomes = []

    for r_p in r_p_vals:
        o = flyby_outcome(r_p, +1)
        outcomes.append(o)
        if np.isfinite(o["a"]):
            sma_vals.append(o["a"])
        else:
            sma_vals.append(np.inf)

    sma_vals = np.array(sma_vals)
    # Find closest to target SMA
    idx = np.argmin(np.abs(sma_vals - target_sma))

    if verbose:
        finite_smas = sma_vals[np.isfinite(sma_vals)]
        print(f"  Target SMA: {target_sma:.4f} (2:1 resonance)")
        if len(finite_smas) > 0:
            print(f"  Achievable SMA range: {np.min(finite_smas):.4f} to {np.max(finite_smas):.4f}")
        print(f"  Best match: r_p={r_p_vals[idx]:.4f}, a={sma_vals[idx]:.4f}")

    return r_p_vals[idx], sma_vals[idx], outcomes[idx]


def encounter_time_2to1(a_sc, period_ratio=0.5):
    """Time for next encounter in 2:1 resonance: s/c does 2 orbits, assist does 1.
    Returns the time when they next meet."""
    # Period of assist body at R_A
    p_assist = 2.0 * np.pi * np.sqrt(R_A ** 3 / MU_C)
    # S/C period at a_sc
    p_sc = 2.0 * np.pi * np.sqrt(a_sc ** 3 / MU_C)
    # For 2:1: p_sc = p_assist / 2, so they meet after one assist period
    # (at which point s/c has done 2 orbits)
    return p_assist


def propagate_multi_flyby(n_flybys=3, r_p=None):
    """Propagate 3 gravity assists with the same r_p (POC).
    Returns list of dicts with positions and inclinations at each encounter.
    Note: this is a simplified POC that assumes encounters at the same inertial
    location with the same r_p; a full solution would find actual resonant times."""
    if r_p is None:
        r_p, achieved_sma, _ = find_resonance_rp(verbose=False)

    # Initial Hohmann trajectory parameters
    dv_dep, v_apo, v_cA, v_inf = hohmann_to_assist()
    rhat = np.array([1.0, 0.0])
    that = np.array([0.0, 1.0])

    encounters = []

    for flyby_num in range(n_flybys):
        # Each "encounter" is at the Moon's orbital position (simplified POC)
        r_enc = R_A * rhat
        v_a = v_cA * that

        # Flyby with same r_p
        o = flyby_outcome(r_p, +1)
        delta_deg = np.degrees(o["delta"])
        v_out_inertial = v_a + o["vinf_out"]
        i_after = np.degrees(flyby_inclination(r_p))

        encounters.append({
            "flyby": flyby_num + 1,
            "r_enc": r_enc.copy(),
            "v_out": v_out_inertial.copy(),
            "a": o["a"],
            "delta_deg": delta_deg,
            "i_deg": i_after,
            "outcome": o
        })

    return encounters


def plot_multi_flyby(n_flybys=3, r_p=None, out_name="gravity_assist_multi_flyby.png"):
    """Plot multi-view: 3D view and top-down xy view showing all orbits and GA legs."""
    if r_p is None:
        r_p, _, _ = find_resonance_rp(verbose=False)

    encounters = propagate_multi_flyby(n_flybys, r_p)

    dv_dep, v_apo, v_cA, v_inf = hohmann_to_assist()
    rhat = np.array([1.0, 0.0])
    that = np.array([0.0, 1.0])
    r_enc = R_A * rhat

    fig = plt.figure(figsize=(16, 7))

    # ---- 3D view (left) ----
    ax3d = fig.add_subplot(121, projection="3d")

    # Background orbits
    th = np.linspace(0, 2*np.pi, 300)
    x_init = R_INIT * np.cos(th)
    y_init = R_INIT * np.sin(th)
    z_init = np.zeros_like(th)
    ax3d.plot(x_init, y_init, z_init, "--", color="#d62728", lw=2, label="initial orbit", alpha=0.7)

    x_moon = R_A * np.cos(th)
    y_moon = R_A * np.sin(th)
    z_moon = np.zeros_like(th)
    ax3d.plot(x_moon, y_moon, z_moon, "-", color="#9467bd", lw=2.5, label="Moon orbit", alpha=0.8)

    colors = ["#1f77b4", "#ff7f0e", "#2ca02c"]
    linestyles = ["-", "-", "-"]  # all solid
    total_inc = 0.0

    # Plot GA legs in 3D — cumulative inclination
    # All use same post-GA velocity, but rotated around x-axis for tilt
    delta = encounters[0]["outcome"]["delta"]
    v_y_base = v_cA - v_inf * np.cos(delta)  # post-GA tangential speed
    v_z_base = v_inf * np.sin(delta)         # post-GA out-of-plane speed

    for i, enc in enumerate(encounters):
        a_sc = enc["a"]

        # Rotate the base velocity around x-axis by cumulative inclination angle
        i_rad = np.radians(total_inc)
        cos_i = np.cos(i_rad)
        sin_i = np.sin(i_rad)
        v_y = cos_i * v_y_base - sin_i * v_z_base
        v_z = sin_i * v_y_base + cos_i * v_z_base
        v_out_3d = np.array([0.0, v_y, v_z])
        r_enc_3d = np.array([r_enc[0], r_enc[1], 0.0])

        if np.isfinite(a_sc):
            t_prop = 1.5 * 2.0 * np.pi * np.sqrt(a_sc ** 3 / MU_C)
        else:
            t_prop = 10.0

        x, y, z = _prop3(r_enc_3d, v_out_3d, t_prop, n=500)
        ax3d.plot(x, y, z, linestyles[i], color=colors[i], lw=2.5, label=f"Leg {i+1}: i={total_inc+enc['i_deg']:.1f}°")
        ax3d.scatter([r_enc[0]], [r_enc[1]], [0], s=120, color=colors[i], marker="*", edgecolors="k", linewidths=1)
        total_inc += enc["i_deg"]

    ax3d.scatter([0], [0], [0], s=100, color="gold", edgecolors="k", linewidths=2)
    ax3d.set_xlabel("x [DU]", fontsize=10)
    ax3d.set_ylabel("y [DU]", fontsize=10)
    ax3d.set_zlabel("z [DU]", fontsize=10)
    ax3d.set_xlim([-1.2, 1.2])
    ax3d.set_ylim([-1.2, 1.2])
    ax3d.set_zlim([-1.2, 1.2])
    ax3d.set_box_aspect([1, 1, 1])  # equal aspect ratio
    ax3d.view_init(elev=25, azim=-45)
    ax3d.set_title("3D view (inclined orbits)", fontsize=11, fontweight="bold")
    ax3d.legend(fontsize=8, loc="upper left")
    ax3d.grid(alpha=0.2)

    # ---- 2D top-down view (right) ----
    ax2d = fig.add_subplot(122)

    # Initial and Moon orbits
    ax2d.plot(x_init, y_init, "--", color="#d62728", lw=2, label="initial orbit", alpha=0.7)
    ax2d.plot(x_moon, y_moon, "-", color="#9467bd", lw=2.5, label="Moon orbit", alpha=0.8)

    # GA legs — cumulative inclination (same velocity rotated)
    total_inc_2d = 0.0
    for i, enc in enumerate(encounters):
        a_sc = enc["a"]

        # Rotate the base velocity around x-axis by cumulative inclination angle
        i_rad = np.radians(total_inc_2d)
        cos_i = np.cos(i_rad)
        sin_i = np.sin(i_rad)
        v_y = cos_i * v_y_base - sin_i * v_z_base
        v_z = sin_i * v_y_base + cos_i * v_z_base
        v_out_3d = np.array([0.0, v_y, v_z])
        r_enc_3d = np.array([r_enc[0], r_enc[1], 0.0])

        if np.isfinite(a_sc):
            t_prop = 1.5 * 2.0 * np.pi * np.sqrt(a_sc ** 3 / MU_C)
        else:
            t_prop = 10.0

        x, y, z = _prop3(r_enc_3d, v_out_3d, t_prop, n=500)
        ax2d.plot(x, y, linestyles[i], color=colors[i], lw=2.5, label=f"Leg {i+1}: i={total_inc_2d+enc['i_deg']:.1f}°")
        ax2d.plot(r_enc[0], r_enc[1], "*", color=colors[i], ms=12, markeredgecolor="k", markeredgewidth=0.5)
        total_inc_2d += enc["i_deg"]

    ax2d.plot(0, 0, "o", color="gold", ms=10, markeredgecolor="k", markeredgewidth=1)
    ax2d.set_xlabel("x [DU]", fontsize=10)
    ax2d.set_ylabel("y [DU]", fontsize=10)
    ax2d.set_xlim([-1.2, 1.2])
    ax2d.set_ylim([-1.2, 1.2])
    ax2d.set_aspect("equal")
    ax2d.set_title("Top-down view (xy-plane)", fontsize=11, fontweight="bold")
    ax2d.legend(fontsize=8, loc="upper left")
    ax2d.grid(alpha=0.2)

    fig.suptitle(f"Multi-Flyby Trajectory: Initial Orbit → 3 GA Legs → Cumulative Δi={total_inc:.1f}°\n"
                 f"r_p={r_p:.4f} DU",
                 fontsize=12, fontweight="bold")
    fig.tight_layout(rect=[0, 0, 1, 0.96])
    fig.savefig(out_name, dpi=150)
    print(f"Saved {out_name}")

    # Print summary
    print(f"\nMulti-Flyby Trajectory Summary:")
    print(f"  Initial orbit:  R_INIT = {R_INIT} DU")
    print(f"  Moon orbit:     R_A = {R_A} DU")
    print(f"  Flyby r_p:      {r_p:.4f} DU")
    print(f"\n  Leg | δ (°) | Δi (°) | a (DU)")
    print(f"  ----+-------+--------+-------")
    for enc in encounters:
        print(f"   {enc['flyby']}  | {enc['delta_deg']:5.1f} | {enc['i_deg']:6.1f} | {enc['a']:.4f}")
    print(f"  ----+-------+--------+-------")
    print(f"  Total accumulated inclination: {total_inc:.1f}°")


if __name__ == "__main__":
    plot_concept()
    plot_flyby_explainer()
    plot_soi_entry()
    plot_inclination()
    plot_inclination_views()
    plot_multi_flyby()
